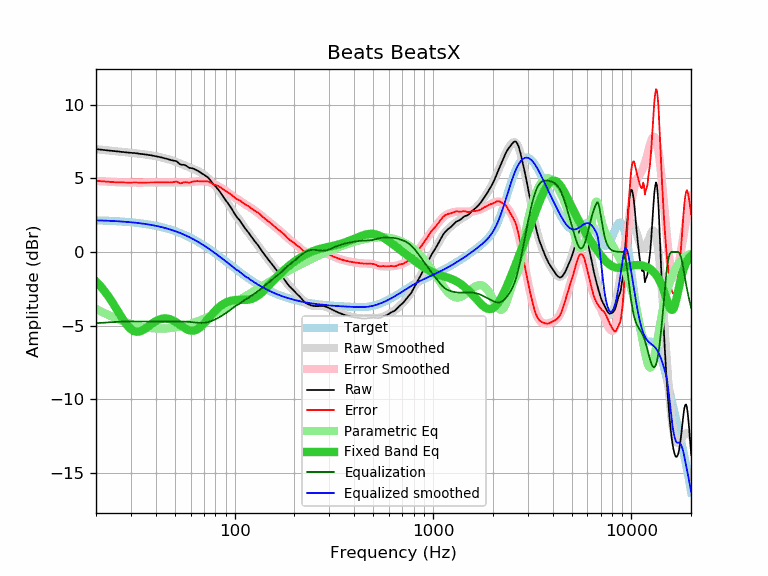

The file beside this chart, header and first rows:
frequency, raw, error, smoothed, error_smoothed, equalization, parametric_eq, equalized_raw, equalized_smoothed, target
20, 6.99, 4.84, 6.98, 4.83, -4.83, -2.00, 2.16, 2.15, 2.15
21, 6.95, 4.81, 6.95, 4.81, -4.81, -2.29, 2.14, 2.14, 2.14
22, 6.92, 4.79, 6.92, 4.79, -4.79, -2.62, 2.13, 2.13, 2.13
23, 6.89, 4.77, 6.89, 4.77, -4.77, -2.97, 2.12, 2.12, 2.12
24, 6.86, 4.75, 6.87, 4.76, -4.76, -3.34, 2.10, 2.11, 2.11
25, 6.83, 4.73, 6.84, 4.75, -4.75, -3.72, 2.08, 2.10, 2.10
26, 6.81, 4.73, 6.82, 4.73, -4.73, -4.10, 2.08, 2.08, 2.08
27, 6.79, 4.72, 6.80, 4.73, -4.73, -4.45, 2.06, 2.07, 2.07
28, 6.77, 4.72, 6.77, 4.72, -4.72, -4.77, 2.05, 2.05, 2.05
29, 6.75, 4.71, 6.75, 4.71, -4.71, -5.04, 2.04, 2.04, 2.04
30, 6.73, 4.71, 6.73, 4.71, -4.71, -5.24, 2.02, 2.02, 2.02
31, 6.72, 4.72, 6.71, 4.71, -4.71, -5.36, 2.01, 2.00, 2.00
32, 6.70, 4.72, 6.69, 4.71, -4.71, -5.41, 1.99, 1.98, 1.98
33, 6.67, 4.71, 6.67, 4.71, -4.71, -5.40, 1.96, 1.96, 1.96
34, 6.65, 4.71, 6.65, 4.71, -4.71, -5.34, 1.94, 1.94, 1.94
35, 6.63, 4.72, 6.63, 4.71, -4.71, -5.25, 1.92, 1.91, 1.91
36, 6.61, 4.72, 6.60, 4.71, -4.71, -5.13, 1.90, 1.89, 1.89
37, 6.58, 4.72, 6.58, 4.72, -4.72, -5.01, 1.86, 1.86, 1.86
38, 6.56, 4.72, 6.55, 4.72, -4.72, -4.89, 1.84, 1.84, 1.84
39, 6.53, 4.72, 6.53, 4.72, -4.72, -4.79, 1.81, 1.81, 1.81
40, 6.50, 4.72, 6.50, 4.72, -4.72, -4.70, 1.78, 1.78, 1.78
41, 6.47, 4.72, 6.47, 4.72, -4.72, -4.62, 1.75, 1.75, 1.75
42, 6.44, 4.72, 6.44, 4.72, -4.72, -4.56, 1.72, 1.72, 1.72
43, 6.41, 4.72, 6.41, 4.72, -4.72, -4.53, 1.69, 1.69, 1.69
44, 6.37, 4.72, 6.38, 4.73, -4.73, -4.51, 1.64, 1.65, 1.65
45, 6.34, 4.72, 6.34, 4.73, -4.73, -4.51, 1.61, 1.62, 1.62
46, 6.30, 4.72, 6.31, 4.73, -4.73, -4.52, 1.57, 1.58, 1.58
47, 6.26, 4.72, 6.27, 4.73, -4.73, -4.55, 1.53, 1.54, 1.54
48, 6.23, 4.73, 6.23, 4.73, -4.73, -4.60, 1.50, 1.50, 1.50
49, 6.20, 4.74, 6.19, 4.72, -4.72, -4.65, 1.48, 1.46, 1.46
50, 6.19, 4.77, 6.15, 4.72, -4.72, -4.72, 1.47, 1.42, 1.42
51, 6.15, 4.77, 6.10, 4.72, -4.72, -4.79, 1.43, 1.38, 1.38
52, 6.06, 4.72, 6.06, 4.72, -4.72, -4.86, 1.34, 1.34, 1.34
53, 5.96, 4.66, 6.01, 4.72, -4.72, -4.94, 1.24, 1.30, 1.30
54, 5.92, 4.67, 5.97, 4.72, -4.72, -5.02, 1.20, 1.25, 1.25
55, 5.92, 4.71, 5.92, 4.72, -4.72, -5.09, 1.20, 1.21, 1.21
56, 5.90, 4.74, 5.88, 4.72, -4.72, -5.16, 1.18, 1.16, 1.16
57, 5.85, 4.74, 5.84, 4.73, -4.73, -5.22, 1.12, 1.11, 1.11
58, 5.78, 4.72, 5.80, 4.73, -4.73, -5.27, 1.05, 1.06, 1.06
59, 5.71, 4.69, 5.76, 4.74, -4.74, -5.31, 0.97, 1.02, 1.02
60, 5.70, 4.73, 5.72, 4.75, -4.75, -5.33, 0.95, 0.97, 0.97
61, 5.68, 4.76, 5.68, 4.76, -4.76, -5.34, 0.92, 0.92, 0.92
62, 5.65, 4.78, 5.64, 4.77, -4.77, -5.33, 0.88, 0.87, 0.87
63, 5.61, 4.80, 5.59, 4.78, -4.78, -5.31, 0.83, 0.81, 0.81
64, 5.57, 4.81, 5.55, 4.79, -4.79, -5.28, 0.78, 0.76, 0.76
65, 5.52, 4.81, 5.51, 4.80, -4.80, -5.23, 0.72, 0.71, 0.71
66, 5.46, 4.80, 5.46, 4.81, -4.81, -5.17, 0.65, 0.66, 0.66
67, 5.41, 4.81, 5.41, 4.81, -4.81, -5.11, 0.60, 0.60, 0.60
68, 5.35, 4.80, 5.36, 4.81, -4.81, -5.03, 0.54, 0.55, 0.55
69, 5.29, 4.79, 5.31, 4.81, -4.81, -4.95, 0.48, 0.50, 0.50
70, 5.25, 4.81, 5.25, 4.80, -4.80, -4.86, 0.45, 0.44, 0.44
71, 5.19, 4.80, 5.18, 4.79, -4.79, -4.77, 0.40, 0.39, 0.39
72, 5.13, 4.79, 5.12, 4.78, -4.78, -4.68, 0.35, 0.34, 0.34
73, 5.08, 4.80, 5.04, 4.76, -4.76, -4.58, 0.32, 0.28, 0.28
74, 5.00, 4.77, 4.97, 4.74, -4.74, -4.49, 0.26, 0.23, 0.23
75, 4.91, 4.74, 4.89, 4.72, -4.72, -4.40, 0.19, 0.17, 0.17
76, 4.80, 4.68, 4.81, 4.69, -4.69, -4.31, 0.11, 0.12, 0.12
77, 4.70, 4.64, 4.73, 4.66, -4.66, -4.22, 0.04, 0.07, 0.06
78, 4.61, 4.60, 4.64, 4.63, -4.63, -4.14, -0.02, 0.01, 0.01
79, 4.53, 4.57, 4.55, 4.60, -4.60, -4.05, -0.07, -0.04, -0.04
... 553 more rows
